Dataset: fotos-training (GitHub, Garellomiguel/piedra-papel-y-tijeras). Classes: papel, piedra, tijeras.

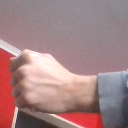
Label: piedra

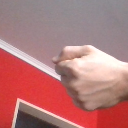
Label: piedra

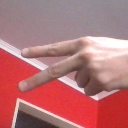
Label: tijeras

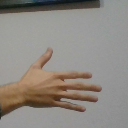
Label: papel

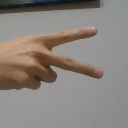
Label: tijeras

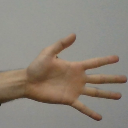
Label: papel
